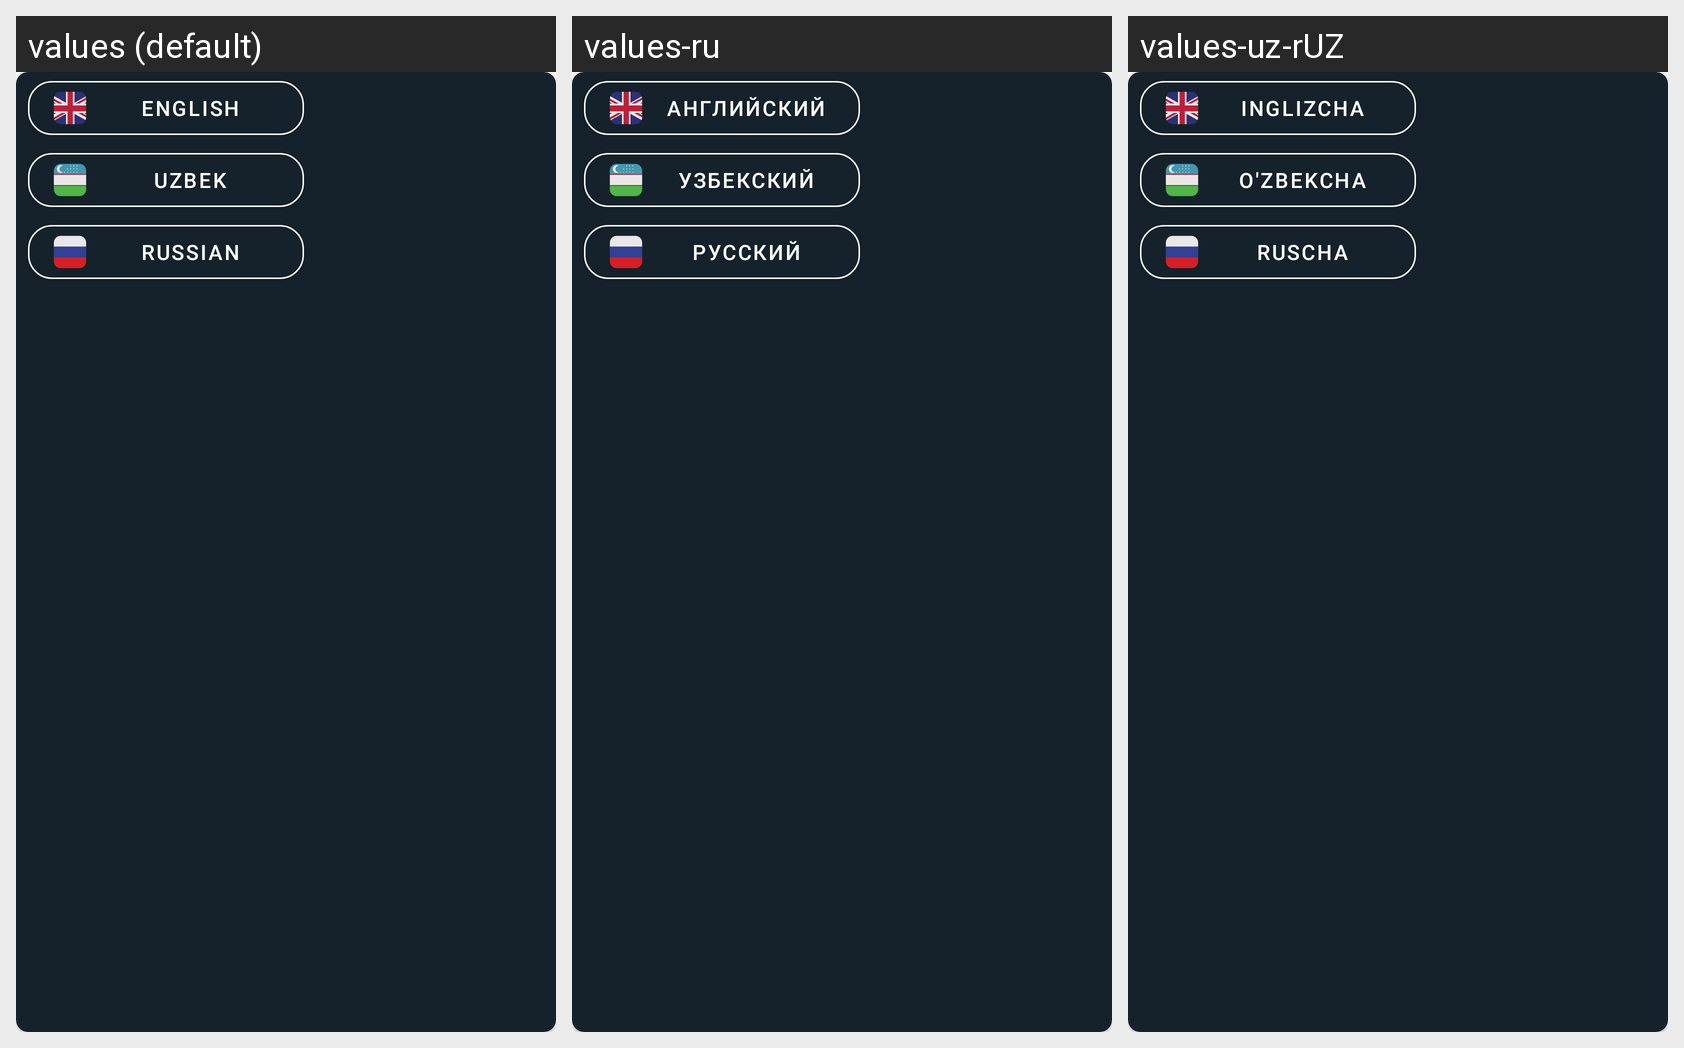

Here is an Android app screen in its default locale and in the app's own translations. Write out the translated-string differences for the strings that appear on this screen.
Android screen res/layout/language_change_layout.xml rendered under 3 locales, left to right: values (default), values-ru, values-uz-rUZ. Device: Nexus 5 (rendered at 1080×1920; each locale shown at half size, 540×960, under a caption strip naming it); theme Theme.OnlineMuzey.
Strings drawn on this screen, with the default value and each locale's value (text and hints the layout hard-codes, and strings that could not be matched under every locale, appear in the picture but are not listed):

english
  values: English
  values-ru: Английский
  values-uz-rUZ: Inglizcha

uzbek
  values: Uzbek
  values-ru: Узбекский
  values-uz-rUZ: O'zbekcha

russian
  values: Russian
  values-ru: Русский
  values-uz-rUZ: Ruscha
